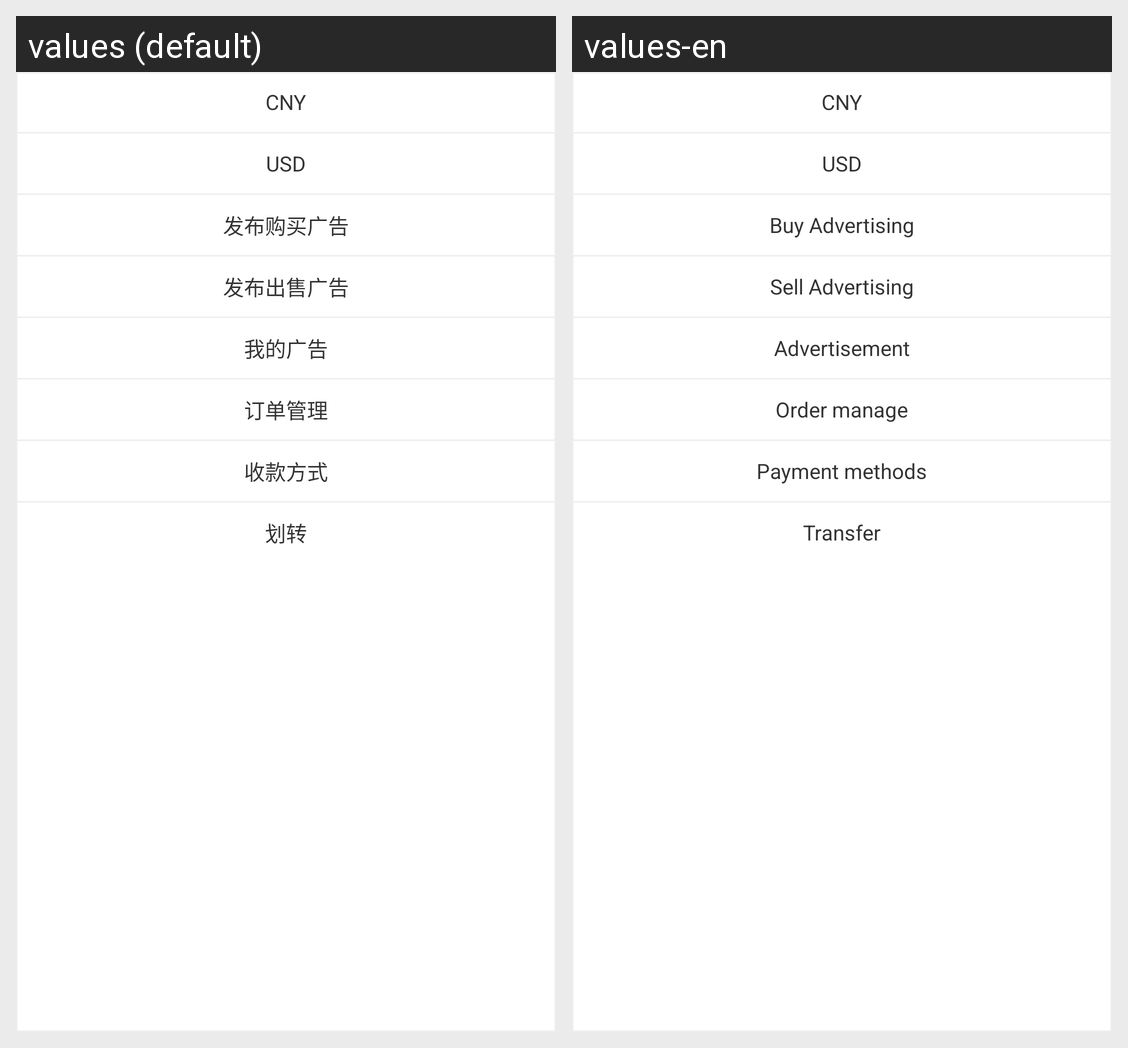

The same Android screen rendered under two of its app's locales, left to right. List the strings drawn on it with the default value and each locale's translation.
Android screen res/layout/popupwindow_fabi.xml rendered under 2 locales, left to right: values (default), values-en. Device: Nexus 5 (rendered at 1080×1920; each locale shown at half size, 540×960, under a caption strip naming it); theme AppThemeDay.
Strings drawn on this screen, with the default value and each locale's value (text and hints the layout hard-codes, and strings that could not be matched under every locale, appear in the picture but are not listed):

text_ad_title
  values: 发布购买广告
  values-en: Buy Advertising

text_ad_titles
  values: 发布出售广告
  values-en: Sell Advertising

my_ads
  values: 我的广告
  values-en: Advertisement

my_order
  values: 订单管理
  values-en: Order manage

text_ad_shou
  values: 收款方式
  values-en: Payment methods

transfer_asset
  values: 划转
  values-en: Transfer
